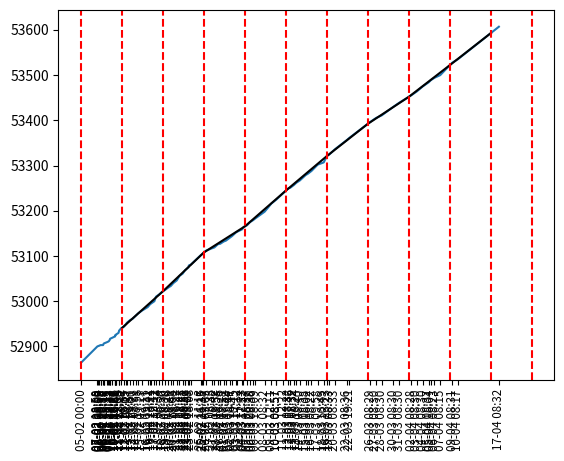

Generate this figure with matplotlib:
# python 3.3 or newer
from datetime import datetime
from datetime import timedelta
import time
import matplotlib.pyplot as plt
import matplotlib.dates as mdates
import numpy as np

# TODO: python-dateutil for parsing and handling timezones
# TODO: fix timezone issues
# TODO: meter reading automation (open CV or ML)
# TODO: formalize/standardize comment style
# TODO: unify dates and meter reading
# TODO: should target values come first or last in method calls

# stores processed dates datetime objects
dates = []
# stores lines vertical lines for graph
axvlines_raw = []
# stores processed lines (times converted to epoch time)
axvlines = []
# stores times
t = [
    "2/5/18 0:00",
    "2/7/18 18:58",
    "2/7/18 23:16",
    "2/8/18 0:00",
    "2/8/18 8:05",
    "2/8/18 8:52",
    "2/8/18 18:30",
    "2/8/18 20:35",
    "2/8/18 23:17",
    "2/9/18 8:36",
    "2/9/18 16:35",
    "2/9/18 18:31",
    "2/9/18 21:12",
    "2/9/18 23:12",
    "2/10/18 7:13",
    "2/10/18 18:23",
    "2/10/18 19:33",
    "2/10/18 20:37",
    "2/10/18 22:01",
    "2/10/18 22:36",
    "2/11/18 9:45",
    "2/11/18 12:06",
    "2/11/18 18:29",
    "2/12/18 8:37",
    "2/12/18 18:05",
    "2/12/18 19:19",
    "2/13/18 8:37",
    "2/13/18 19:00",
    "2/14/18 8:31",
    "2/14/18 17:58",
    "2/15/18 9:13",
    "2/16/18 9:11",
    "2/16/18 18:42",
    "2/16/18 23:21",
    "2/17/18 12:41",
    "2/17/18 19:12",
    "2/18/18 8:34",
    "2/18/18 20:50",
    "2/19/18 8:30",
    "2/19/18 18:28",
    "2/20/18 8:29",
    "2/20/18 18:08",
    "2/21/18 8:22",
    "2/21/18 19:27",
    "2/22/18 8:27",
    "2/22/18 18:52",
    "2/22/18 19:28",
    "2/23/18 8:27",
    "2/23/18 9:48",
    "2/23/18 18:08",
    "2/25/18 11:13",
    "2/25/18 16:15",
    "2/25/18 21:35",
    "2/26/18 9:05",
    "2/27/18 8:38",
    "2/27/18 18:42",
    "2/28/18 8:58",
    "2/28/18 18:25",
    "3/1/18 8:28", 
    "3/1/18 17:52",
    "3/2/18 8:44",
    "3/2/18 18:47",
    "3/3/18 10:45",
    "3/3/18 17:12",
    "3/4/18 12:23",
    "3/4/18 17:52",
    "3/5/18 8:37",
    "3/5/18 20:39",
    "3/6/18 8:36",
    "3/6/18 18:09",
    "3/8/18 8:32",
    "3/9/18 12:11",
    "3/10/18 8:57",
    "3/10/18 8:57",
    "3/11/18 12:22",
    "3/12/18 8:32",
    "3/12/18 17:46",
    "3/13/18 8:32",
    "3/13/18 18:24",
    "3/14/18 8:40",
    "3/15/18 8:38",
    "3/15/18 18:02",
    "3/16/18 8:22",
    "3/17/18 9:58",
    "3/18/18 10:49",
    "3/18/18 23:23",
    "3/19/18 8:33",
    "3/20/18 8:33",
    "3/22/18 8:36",
    "3/22/18 19:21",
    "3/26/18 8:29",
    "3/27/18 8:30",
    "3/28/18 8:30",
    "3/30/18 8:30",
    "3/31/18 8:30",
    "4/2/18 8:28",
    "4/3/18 8:30",
    "4/4/18 8:30",
    "4/5/18 8:37",
    "4/5/18 18:04",
    "4/6/18 8:23",
    "4/7/18 8:15",
    "4/9/18 8:31",
    "4/10/18 8:17",
    "4/17/18 8:32",



]
# stores energy meter readings (kWh)
e = [
    52864,
    52900,
    52901,
    52901,
    52903,
    52903,
    52903,
    52906,
    52907,
    52909,
    52911,
    52912,
    52914,
    52917,
    52919,
    52922,
    52922,
    52925,
    52925,
    52926,
    52930,
    52935,
    52939,
    52944,
    52950,
    52952,
    52958,
    52961,
    52968,
    52973,
    52979,
    52987,
    52993,
    52995,
    53000,
    53010,
    53015,
    53021,
    53025,
    53029,
    53034,
    53040,
    53046,
    53056,
    53061,
    53069,
    53069,
    53075,
    53079,
    53081,
    53102,
    53104,
    53107,
    53112,
    53117,
    53119,
    53126,
    53127,
    53132,
    53134,
    53140,
    53144,
    53152,
    53154,
    53159,
    53164,
    53168,
    53175,
    53179,
    53183,
    53198,
    53216,
    53225,
    53225,
    53239,
    53249,
    53251,
    53257,
    53262,
    53267,
    53279,
    53282,
    53288,
    53302,
    53307,
    53321,
    53324,
    53336,
    53356,
    53361,
    53396,
    53405,
    53411,
    53430,
    53439,
    53455,
    53464,
    53475,
    53484,
    53489,
    53494,
    53500,
    53527,
    53535,
    53607,
]

"""
HELPER FUNCTIONS
"""


def _calc_slope(x, y, x1, y1):
    return (y1 - y)/(x1 - x)


def _calc_y_incpt(slope, x, y):
    return y - (slope * x)


def _calc_y_value(slope, x, b):
    return slope * x + b


def _is_between(date_target, date_before, date_after):
    return date_before < date_target < date_after


"""
FUNCTIONS
"""
# TODO: fix the format to be more readable


def calc_est_y(x_poi, x_before, y_before, x_after, y_after):
    """
    Calculate an estimate value for y for our x value Point of Interest

    1. find equation for line, y = mx +b
    2. plug in x to find y

    :param x_poi: x value we want to find y for
    :param x_before: x value before x_poi
    :param y_before: y value before x_poi
    :param x_after: x value after x_poi
    :param y_after: y value after _poi
    :return: Estimate of y value at that time
    """
    m = _calc_slope(x_before, y_before, x_after, y_after)
    b = _calc_y_incpt(m, x_before, y_before)
    return _calc_y_value(m, x_poi, b)


def date_str_to_epoch(string):
    """
    Converts from d/m/yy hh:mm to epoch time
    
    :param string: inputted time as a string
    :return: time in epoch time
    """
    # 2/5/18 00:00"
    d = datetime.strptime(string, "%m/%d/%y %H:%M")
    unixtime = time.mktime(d.timetuple())
    return unixtime


# TODO: in-> epoch out->epoch or datetime->dateime
def init_axvlines(min_, max_, days):
    """
    Creates an array of date markers in epoch time  from a start and end date
    :param days: 
    :param min_: start date (in epoch time)
    :param max_: end date (in epoch time)
    :return: list() of timestamps
    """
    if min_ is None or min_ == max_:
        return []

    output = []
    # get the midnight value (12:01/0:01) for the start time
    # indicate the the start of the first day
    cur = datetime.fromtimestamp(min_)
    cur = cur.replace(hour=0, minute=0, second=0, microsecond=0)
    output.append(cur.timestamp())

    # TODO: only work on datetime objects and
    while cur.timestamp() < max_:
        cur = cur + timedelta(days=days)
        output.append(cur.timestamp())

    return output


def time_before_after(dates, target):
    """
    :param dates: list of datetime objects
    :param target: datetime object
    :return: datetime before and datetime after
    """
    # take care of edge case
    if dates == [] or target is None:
        return None, None

    # if target is either smaller than or greater than date range
    if dates[0] >= target:
        return None, dates[0]
    elif dates[-1] <= target:
        return dates[-1], None

    # maybe binary search?
    start = 0
    while start < len(dates):

        if _is_between(target, dates[start], dates[start+1]):
            return dates[start], dates[start + 1]
        elif dates[start] == target:
            return dates[start], dates[start]
        else:
            start += 1


def usage_estimates(dates, samples_dates, meter_values):
    """
    :param dates: list(datetime obj) dates we are interested, should be axvlines
    :param samples_dates: list(datetime obj) dates that corrispond to meter_values
    :param meter_values: list(int) meter values for given dates
    :return: {datetime : (int)}
    """
    date_pairs = []
    # for a given date, find midnight on both sides and use that to estimate daily usage
    # find the closest date
    data = dict(zip(samples_dates, meter_values))
    # can this be done more efficiently with binary search or by limiting size of array
    for date in dates:
        before, after = time_before_after(samples_dates, date)

        # if we don't have complete data don't process
        if before is None or after is None:
            continue

        # if the time value is a value in our samples_dates
        if before == after:
            date_pairs.append((before, data[before]))
        else:
            y_before = data[before]
            y_after = data[after]

            y = calc_est_y(date.timestamp(), before.timestamp(), y_before, after.timestamp(), y_after)
            date_pairs.append((date, y))

    return date_pairs


def main():
    for x in t:
        date = datetime.strptime(x, "%m/%d/%y %H:%M")
        dates.append(date)

    start = date_str_to_epoch(t[0])
    end = date_str_to_epoch(t[-1])

    global axvlines_raw
    axvlines_raw = init_axvlines(start, end, 7)
    for x in axvlines_raw:
        axvlines.append(datetime.fromtimestamp(x))

    # gets estimated usage
    pairs = (usage_estimates(axvlines, dates, e))
    est_x, est_y = zip(*pairs)

    # pairs (date, meter_reading)
    daily_increase = []
    for x in range(2,len(pairs)):
        increase = pairs[x][1] - pairs[x - 1][1]
        daily_increase.append(increase)
        print(increase)
    print("Daily Average:" + str(sum(daily_increase)/float(len(daily_increase))))

    # plots dates on x, energy usage on y
    fig, ax = plt.subplots()
    # format x-axis values
    xfmt = mdates.DateFormatter('%d-%m %H:%M')
    ax.xaxis.set_major_formatter(xfmt)

    plt.xticks(rotation=90)

    plt.plot(dates, e)
    # plot estimates
    plt.plot(est_x, est_y, color="black")
    plt.xticks(dates, fontsize='small')

    # graphs vertical lines for reference of days
    for x in axvlines:
        plt.axvline(x=x, color='red', linestyle='--')

    plt.show()


if __name__ == '__main__':
    main()
